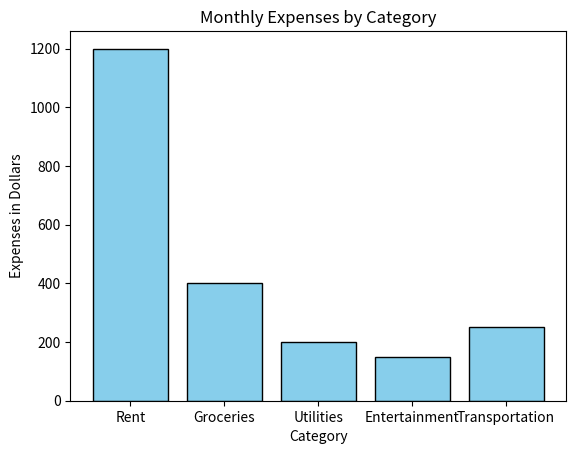

The matplotlib source for this figure:
# Create a bar chart to represent monthly expenses in different spending categories and give your conclusion. 

# Input: categories = ['Rent', 'Groceries', 'Utilities', 'Entertainment', 'Transportation'] 

# Monthly expenses in dollars (replace with your own data) 

# expenses = [1200, 400, 200, 150, 250]

import matplotlib.pyplot as plt

# Data for monthly expenses
categories = ['Rent', 'Groceries', 'Utilities', 'Entertainment', 'Transportation']
expenses = [1200, 400, 200, 150, 250]

# Create a bar chart
plt.bar(categories, expenses, color='skyblue', edgecolor='black')

# Add title and labels
plt.title('Monthly Expenses by Category')
plt.xlabel('Category')
plt.ylabel('Expenses in Dollars')

# Show the plot
plt.show()
